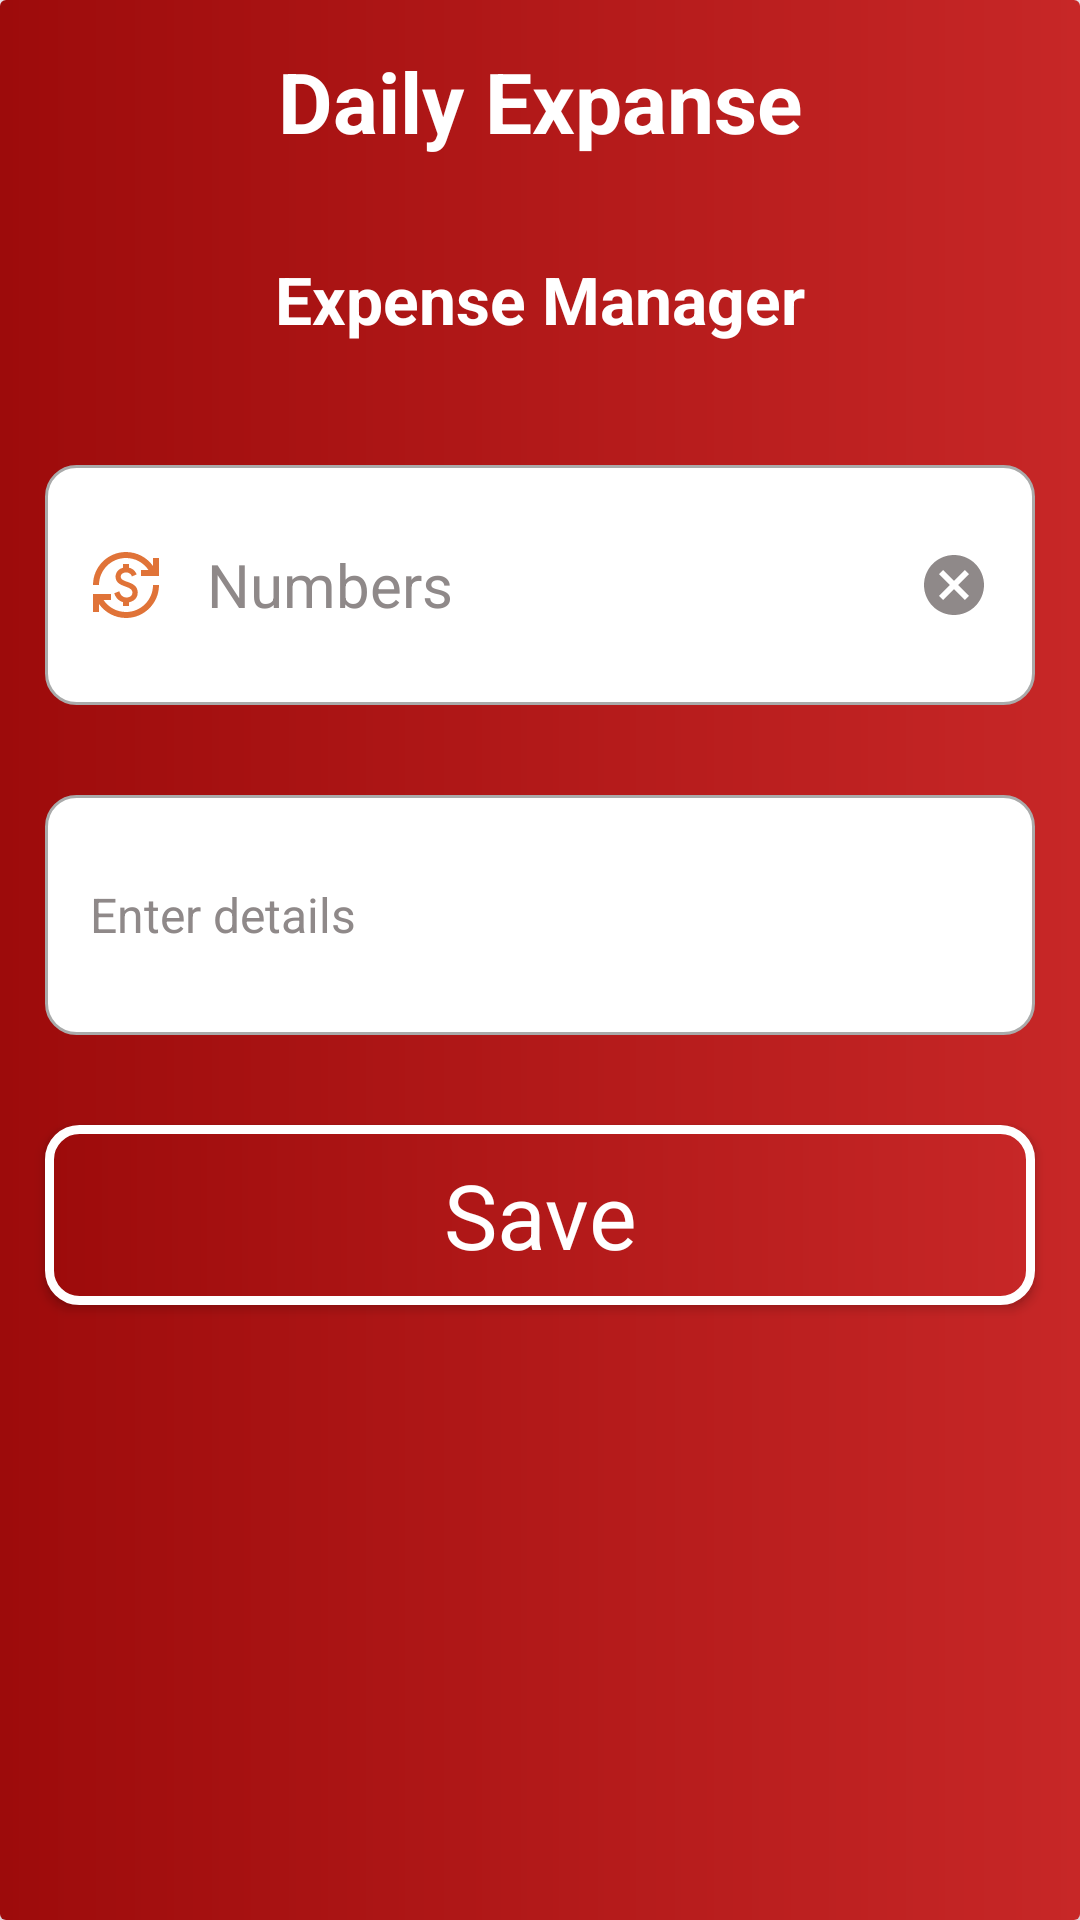

Reconstruct the res/layout file that produces this screen, plus the resources it refers to.
<!-- AndroidManifest.xml: application theme Theme.MVVMRoomDatabase -->
<!-- res/layout/dialog_cashout.xml -->
<?xml version="1.0" encoding="utf-8"?>
<androidx.cardview.widget.CardView
    xmlns:android="http://schemas.android.com/apk/res/android"
    android:layout_width="match_parent"
    xmlns:app="http://schemas.android.com/apk/res-auto"
    app:cardMaxElevation="8dp"
    app:cardElevation="8dp"
    android:layout_margin="20dp"
    android:layout_height="wrap_content">

    <LinearLayout
        android:orientation="vertical"
        android:layout_width="match_parent"
        android:background="@drawable/stop_background"
        android:layout_height="match_parent">

        <TextView
            android:id="@+id/CashOuttitle"
            android:layout_width="match_parent"
            android:paddingTop="15dp"
            android:layout_height="70dp"
            android:text="Daily Expanse"
            android:textColor="#ffffff"
            android:textSize="28sp"
            android:textAlignment="center"
            android:textStyle="bold" />

        <TextView
            android:id="@+id/titleDate"
            android:layout_width="match_parent"
            android:paddingTop="15dp"
            android:layout_height="70dp"
            android:text="Expense Manager"
            android:textColor="#ffffff"
            android:textSize="22sp"
            android:textAlignment="center"
            android:textStyle="bold" />



        <EditText
            android:id="@+id/age1"
            android:layout_width="match_parent"
            android:layout_height="80dp"
            android:background="@drawable/custom_input"
            android:drawablePadding="15dp"
            android:ems="10"
            android:drawableEnd="@drawable/baseline_cancel_24"
            android:paddingRight="15dp"
            android:drawableStart="@drawable/baseline_currency_exchange_24"
            android:layout_margin="15dp"
            android:hint="Numbers"
            android:paddingStart="15dp"
            android:textColor="#9d0b0b"
            android:textColorHint="#8F8989"
            android:textSize="20dp"
            android:textStyle="normal"
            android:inputType="number"/>

        <EditText
            android:id="@+id/name1"
            android:layout_width="match_parent"
            android:layout_height="80dp"
            android:background="@drawable/custom_input"

            android:drawablePadding="15dp"
            android:ems="10"
            android:hint="Enter details"
            android:layout_margin="15dp"
            android:paddingStart="15dp"
            android:textColor="@color/black"
            android:textColorHint="#8F8989"
            android:textSize="16dp"
            android:textStyle="normal" />

        <androidx.appcompat.widget.AppCompatButton
            android:id="@+id/save"
            android:layout_width="match_parent"
            android:layout_height="60dp"
            android:background="@drawable/cashout_background"
            android:text="Save"
            android:layout_margin="15dp"
            android:textAlignment="center"
            android:textAppearance="@style/TextAppearance.AppCompat.Large"
            android:textColor="@color/white"
            android:textSize="30dp"
            android:textStyle="normal" />
    </LinearLayout>

</androidx.cardview.widget.CardView>
<!-- resources referenced by this layout -->
<resources>
  <color name="black">#FF000000</color>
  <color name="white">#FFFFFFFF</color>
  <!-- drawable baseline_cancel_24 (drawable) -->
  <vector android:height="24dp" android:tint="#8F8989"
      android:viewportHeight="24" android:viewportWidth="24"
      android:width="24dp" xmlns:android="http://schemas.android.com/apk/res/android">
      <path android:fillColor="@android:color/white" android:pathData="M12,2C6.47,2 2,6.47 2,12s4.47,10 10,10 10,-4.47 10,-10S17.53,2 12,2zM17,15.59L15.59,17 12,13.41 8.41,17 7,15.59 10.59,12 7,8.41 8.41,7 12,10.59 15.59,7 17,8.41 13.41,12 17,15.59z"/>
  </vector>
  <!-- drawable baseline_currency_exchange_24 (drawable) -->
  <vector android:height="24dp" android:tint="#E07338"
      android:viewportHeight="24" android:viewportWidth="24"
      android:width="24dp" xmlns:android="http://schemas.android.com/apk/res/android">
      <path android:fillColor="@android:color/white" android:pathData="M12.89,11.1c-1.78,-0.59 -2.64,-0.96 -2.64,-1.9c0,-1.02 1.11,-1.39 1.81,-1.39c1.31,0 1.79,0.99 1.9,1.34l1.58,-0.67C15.39,8.03 14.72,6.56 13,6.24V5h-2v1.26C8.52,6.82 8.51,9.12 8.51,9.22c0,2.27 2.25,2.91 3.35,3.31c1.58,0.56 2.28,1.07 2.28,2.03c0,1.13 -1.05,1.61 -1.98,1.61c-1.82,0 -2.34,-1.87 -2.4,-2.09L8.1,14.75c0.63,2.19 2.28,2.78 2.9,2.96V19h2v-1.24c0.4,-0.09 2.9,-0.59 2.9,-3.22C15.9,13.15 15.29,11.93 12.89,11.1zM3,21H1v-6h6v2l-2.48,0c1.61,2.41 4.36,4 7.48,4c4.97,0 9,-4.03 9,-9h2c0,6.08 -4.92,11 -11,11c-3.72,0 -7.01,-1.85 -9,-4.67L3,21zM1,12C1,5.92 5.92,1 12,1c3.72,0 7.01,1.85 9,4.67L21,3h2v6h-6V7l2.48,0C17.87,4.59 15.12,3 12,3c-4.97,0 -9,4.03 -9,9H1z"/>
  </vector>
  <!-- drawable cashout_background (drawable) -->
  <?xml version="1.0" encoding="utf-8"?>
  <shape xmlns:android="http://schemas.android.com/apk/res/android">
  
  
      <stroke android:color="@color/white"
          android:width="3dp"/>
      <corners
          android:radius="10dp"/>
      <gradient
          android:angle="360"
          android:endColor="#c72727"
          android:gradientRadius="2dp"
          android:startColor="#9d0b0b"
          android:type="linear" />
  
  </shape>
  <!-- drawable custom_input (drawable) -->
  <?xml version="1.0" encoding="utf-8"?>
  <selector xmlns:android="http://schemas.android.com/apk/res/android">
  
      <item android:state_enabled="true" android:state_focused="true">
          <shape android:shape="rectangle">
              <solid android:color="@android:color/white"/>
              <corners android:radius="10dp"/>
              <stroke android:color="@color/app_color" android:width="1dp"/>
          </shape>
      </item>
  
      <item android:state_enabled="true">
          <shape android:shape="rectangle">
              <solid android:color="@android:color/white"/>
              <corners android:radius="10dp"/>
              <stroke android:color="@android:color/darker_gray" android:width="1dp"/>
          </shape>
      </item>
  
  </selector>
  <!-- drawable stop_background (drawable) -->
  <?xml version="1.0" encoding="utf-8"?>
  <shape xmlns:android="http://schemas.android.com/apk/res/android">
  
  
      <corners
          android:radius="0dp"/>
      <gradient
          android:angle="360"
          android:endColor="#c72727"
          android:gradientRadius="2dp"
          android:startColor="#9d0b0b"
          android:type="linear" />
  
  
  </shape>
  <style name="Theme.MVVMRoomDatabase" parent="Base.Theme.MVVMRoomDatabase" />
  <color name="app_color">#e54b27</color>
  <style name="Base.Theme.MVVMRoomDatabase" parent="Theme.Material3.DayNight.NoActionBar">
          
           <item name="colorPrimary">@color/app_color</item>
      </style>
</resources>
